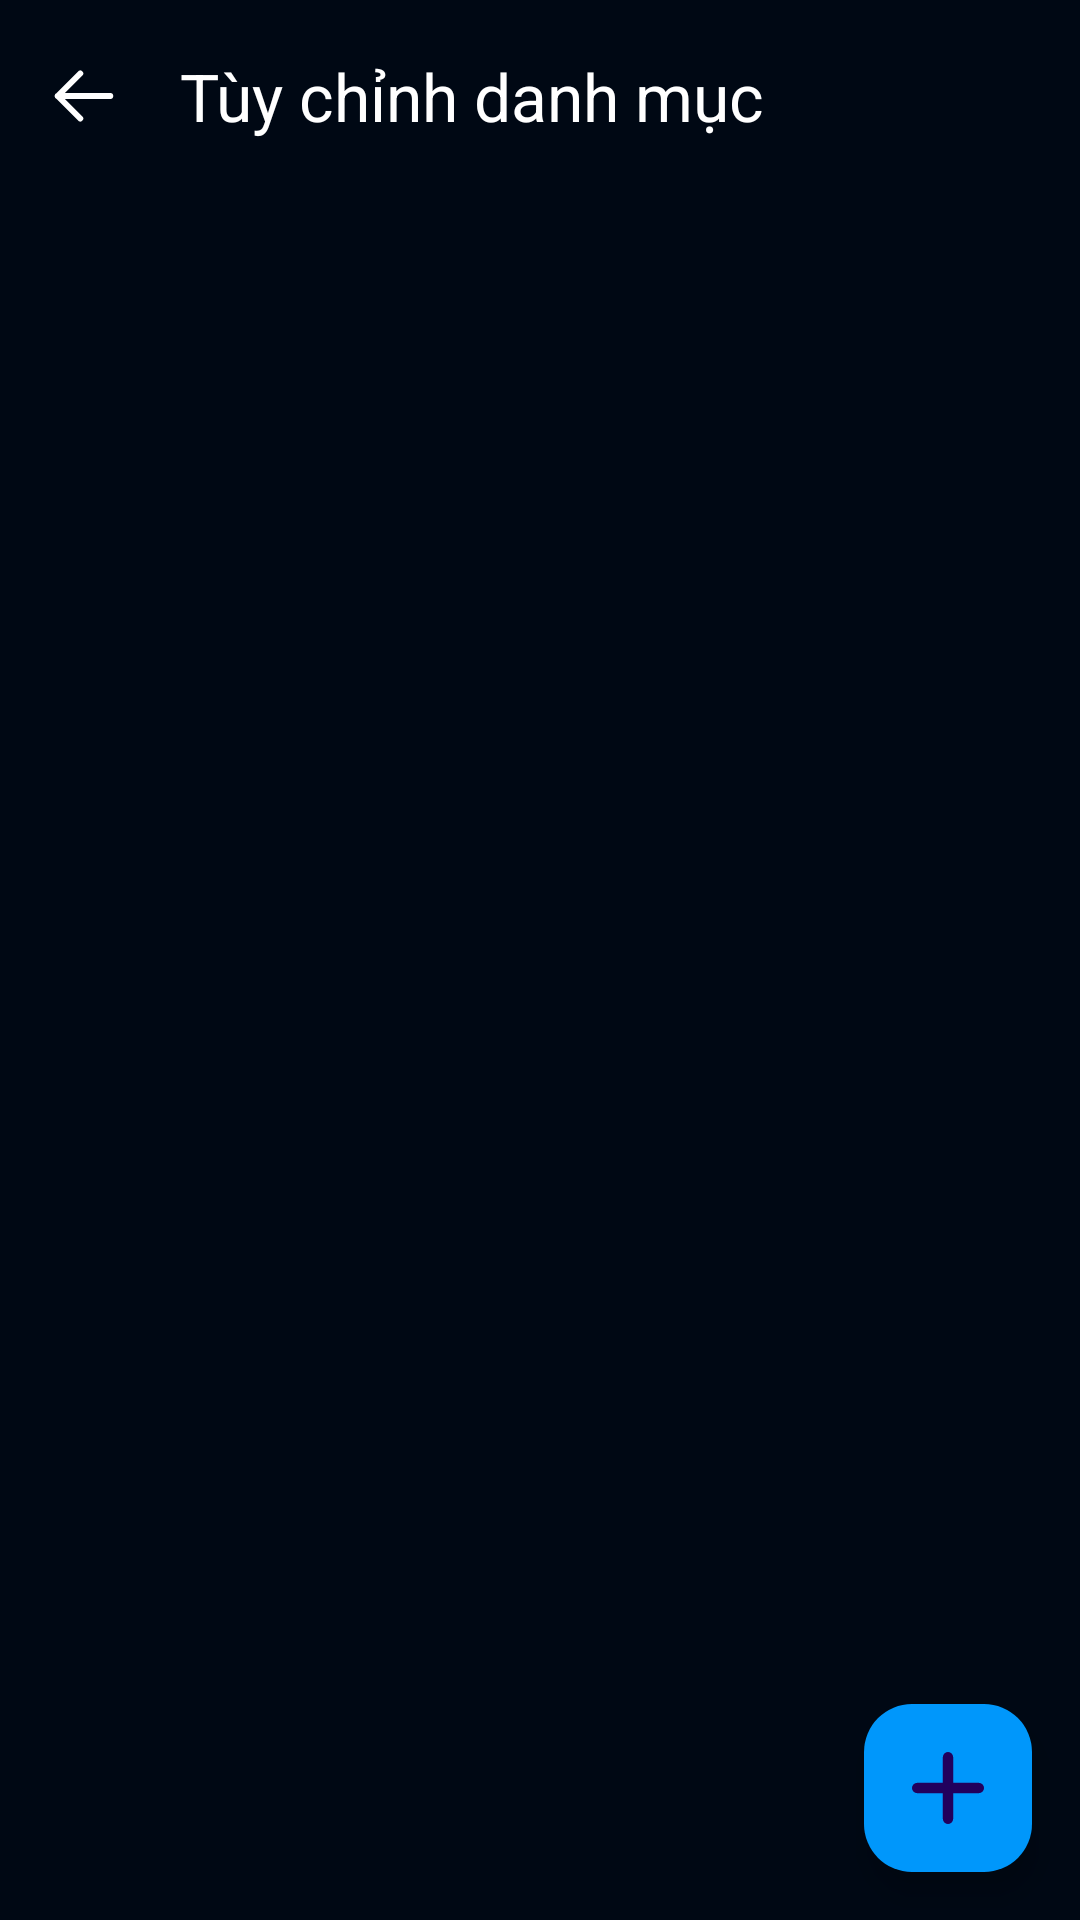

Write the Android layout XML for this screen, with the resource values it uses.
<!-- AndroidManifest.xml: activity theme Theme.Material3.Light.NoActionBar -->
<!-- res/layout/activity_custom_tags.xml -->
<?xml version="1.0" encoding="utf-8"?>
<layout xmlns:android="http://schemas.android.com/apk/res/android"
    xmlns:app="http://schemas.android.com/apk/res-auto"
    xmlns:tools="http://schemas.android.com/tools"
    tools:context=".activity.ui.community.CustomTagsActivity">

    


<androidx.constraintlayout.widget.ConstraintLayout

    android:id="@+id/main"
    android:layout_width="match_parent"
    android:layout_height="match_parent"
    android:background="@color/backgroundColor"
>
    <com.google.android.material.appbar.AppBarLayout
        android:id="@+id/appBarLayout"
        android:layout_width="match_parent"
        android:layout_height="wrap_content"
        app:layout_constraintTop_toTopOf="parent"
        app:layout_constraintStart_toStartOf="parent"
        app:layout_constraintEnd_toEndOf="parent"
        android:fitsSystemWindows="true"
        >
        <com.google.android.material.appbar.MaterialToolbar
            android:layout_width="match_parent"
            android:layout_height="wrap_content"
            android:id="@+id/toolbar"
            android:background="@color/backgroundColor"
            app:layout_constraintTop_toTopOf="parent"
            app:layout_constraintStart_toStartOf="parent"
            app:layout_constraintEnd_toEndOf="parent"
            app:layout_scrollFlags="scroll|enterAlways"
            app:title="Tùy chỉnh danh mục"
            app:titleTextColor="@color/white"
            app:navigationIcon="@drawable/back_icon"
            />
    </com.google.android.material.appbar.AppBarLayout>
    <androidx.recyclerview.widget.RecyclerView
        android:layout_width="match_parent"
        android:layout_height="0dp"
        android:id="@+id/recyclerView_tags"
        app:layout_constraintTop_toBottomOf="@+id/appBarLayout"
        app:layout_constraintStart_toStartOf="parent"
        app:layout_constraintEnd_toEndOf="parent"
        android:background="@color/backgroundColor"
        tools:listitem="@layout/item_tags"
        />

    <com.google.android.material.floatingactionbutton.FloatingActionButton
        android:id="@+id/addTagButton"
        android:layout_width="wrap_content"
        android:layout_height="wrap_content"
        android:layout_margin="16dp"
        android:src="@drawable/icon_add"
        app:layout_constraintBottom_toBottomOf="parent"
        app:layout_constraintEnd_toEndOf="parent"
        app:backgroundTint="@color/primaryColor"
        android:contentDescription="TODO"
        />



</androidx.constraintlayout.widget.ConstraintLayout>
</layout>
<!-- res/layout/item_tags.xml (included above) -->
<?xml version="1.0" encoding="utf-8"?>
<layout xmlns:android="http://schemas.android.com/apk/res/android"
    xmlns:app="http://schemas.android.com/apk/res-auto">

    <data>
        <variable
            name="tagText"
            type="String" />
    </data>

    <androidx.constraintlayout.widget.ConstraintLayout
        android:layout_width="wrap_content"
        android:layout_height="30dp">

        <androidx.cardview.widget.CardView
            android:id="@+id/tagCardView"
            android:layout_width="wrap_content"
            android:layout_height="wrap_content"
            app:layout_constraintLeft_toLeftOf="parent"
            app:layout_constraintRight_toRightOf="parent"
            app:layout_constraintTop_toTopOf="parent"
            app:layout_constraintBottom_toBottomOf="parent"
            app:cardCornerRadius="8dp"
            app:cardBackgroundColor="@color/tagBackgroundColor"
            android:layout_marginStart="5dp"
            android:layout_marginEnd="5dp"
            android:layout_marginTop="5dp"
            android:layout_marginBottom="5dp">

            <TextView
                android:id="@+id/tag"
                android:layout_width="wrap_content"
                android:layout_height="wrap_content"
                android:text="@{tagText}"
                android:textSize="12sp"
                android:textColor="#FFFFFF"
                android:layout_marginStart="10dp"
                android:layout_marginTop="5dp"
                android:layout_marginEnd="10dp"
                android:layout_marginBottom="5dp"
                android:fontFamily="@font/source_sans_pro_semibold" />
        </androidx.cardview.widget.CardView>

    </androidx.constraintlayout.widget.ConstraintLayout>
</layout>
<!-- resources referenced by this layout -->
<resources>
  <color name="backgroundColor">#000814</color>
  <color name="primaryColor">#0097FB</color>
  <color name="tagBackgroundColor">#2C353D</color>
  <color name="white">#FFFFFFFF</color>
  <!-- drawable back_icon (drawable) -->
  <vector xmlns:android="http://schemas.android.com/apk/res/android"
      android:width="20dp"
      android:height="18dp"
      android:viewportWidth="20"
      android:viewportHeight="18">
    <path
        android:pathData="M18.75,9H1.25M1.25,9L8.75,16.5M1.25,9L8.75,1.5"
        android:strokeLineJoin="round"
        android:strokeWidth="2"
        android:fillColor="#00000000"
        android:strokeColor="#ffffff"
        android:strokeLineCap="round"/>
  </vector>
  <!-- drawable icon_add (drawable) -->
  <vector xmlns:android="http://schemas.android.com/apk/res/android"
      android:width="14dp"
      android:height="14dp"
      android:viewportWidth="14"
      android:viewportHeight="14">
    <path
        android:pathData="M1,7H7M7,7H13M7,7V13M7,7V1"
        android:strokeLineJoin="round"
        android:strokeWidth="2"
        android:fillColor="#00000000"
        android:strokeColor="#ffffff"
        android:strokeLineCap="round"/>
  </vector>
</resources>
